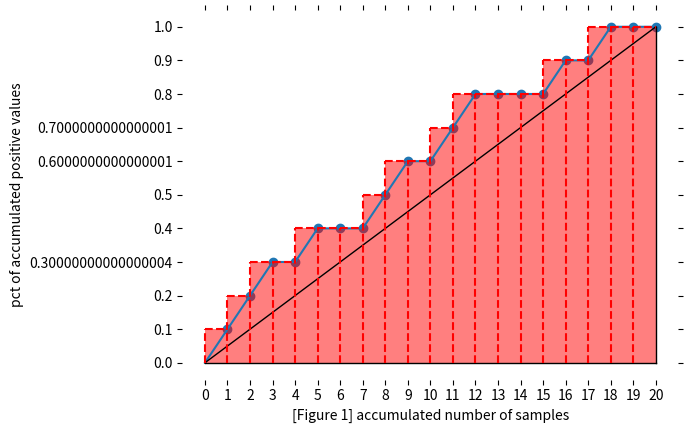

Reproduce this figure in Python.
import matplotlib.pyplot as plt 
import pandas as pd 
import numpy as np 
def gini(actual, pred, cmpcol = 0, sortcol = 1):
     assert( len(actual) == len(pred) )
     all = np.asarray(np.c_[ actual, pred, np.arange(len(actual)) ], dtype=np.float)
     all = all[ np.lexsort((all[:,2], -1*all[:,1])) ]
     totalLosses = all[:,0].sum()
     giniSum = all[:,0].cumsum().sum() / totalLosses
     giniSum -= (len(actual) + 1) / 2.
     return giniSum / len(actual)
 
def gini_normalized(a, p):
    return gini(a, p) / gini(a, a)

actual = np.array([1, 0, 0, 1, 0,
                   0, 0, 0, 1, 1,
                   1, 1, 1, 1, 1,
                   1, 0, 0, 0, 0])  # actual value of target variable taking on 0/1

predict = np.array([0.95, 0.40, 0.60, 0.28, 0.90,
                    0.87, 0.30, 0.20, 0.51, 0.70,
                    0.90, 0.60, 0.21, 0.53, 0.97,
                    0.93, 0.89, 0.25, 0.34, 0.21])
# sort actual values based on predicted probability in descending order 
actual_predict = actual[np.argsort(-predict)]

# sort actual values with descending order (i.e. an optimal solution)
actual_optimal = np.sort(actual)[::-1]
plt.figure()
ax = plt.subplot(111)
plt.plot(np.arange(0,21),np.append(0,actual_predict.cumsum()))
plt.scatter(np.arange(1,21), actual_predict.cumsum())
plt.plot([0, 20], [0, actual_predict.cumsum()[-1]], 'k-', lw=1)
plt.plot([0, 20],[0,0],'k-',lw=1)
plt.plot([20, 20],[0,actual_predict.cumsum()[-1]],'k-',lw=1)
plt.xticks(np.arange(0,21))
plt.yticks(np.arange(0,actual_predict.cumsum()[-1]+1))
plt.xlabel('[Figure 1] accumulated number of samples')
plt.ylabel('pct of accumulated positive values')

ax.set_yticklabels(labels=(np.arange(0,1.1,0.1)))

for spine in plt.gca().spines.values():
    spine.set_visible(False)
plt.tick_params(top='off', bottom='off', 
                left='off', right='off')

for i in range(20): 
    plt.plot([i, i+1],[actual_predict.cumsum()[i],actual_predict.cumsum()[i]],'--',c='red')
    plt.plot([i,i],[0,actual_predict.cumsum()[i]],'--',c='red')
    plt.fill_between([i, i+1],[actual_predict.cumsum()[i],actual_predict.cumsum()[i]]
                     ,[0,0],
                     facecolor='red', alpha = 0.5)

plt.show()